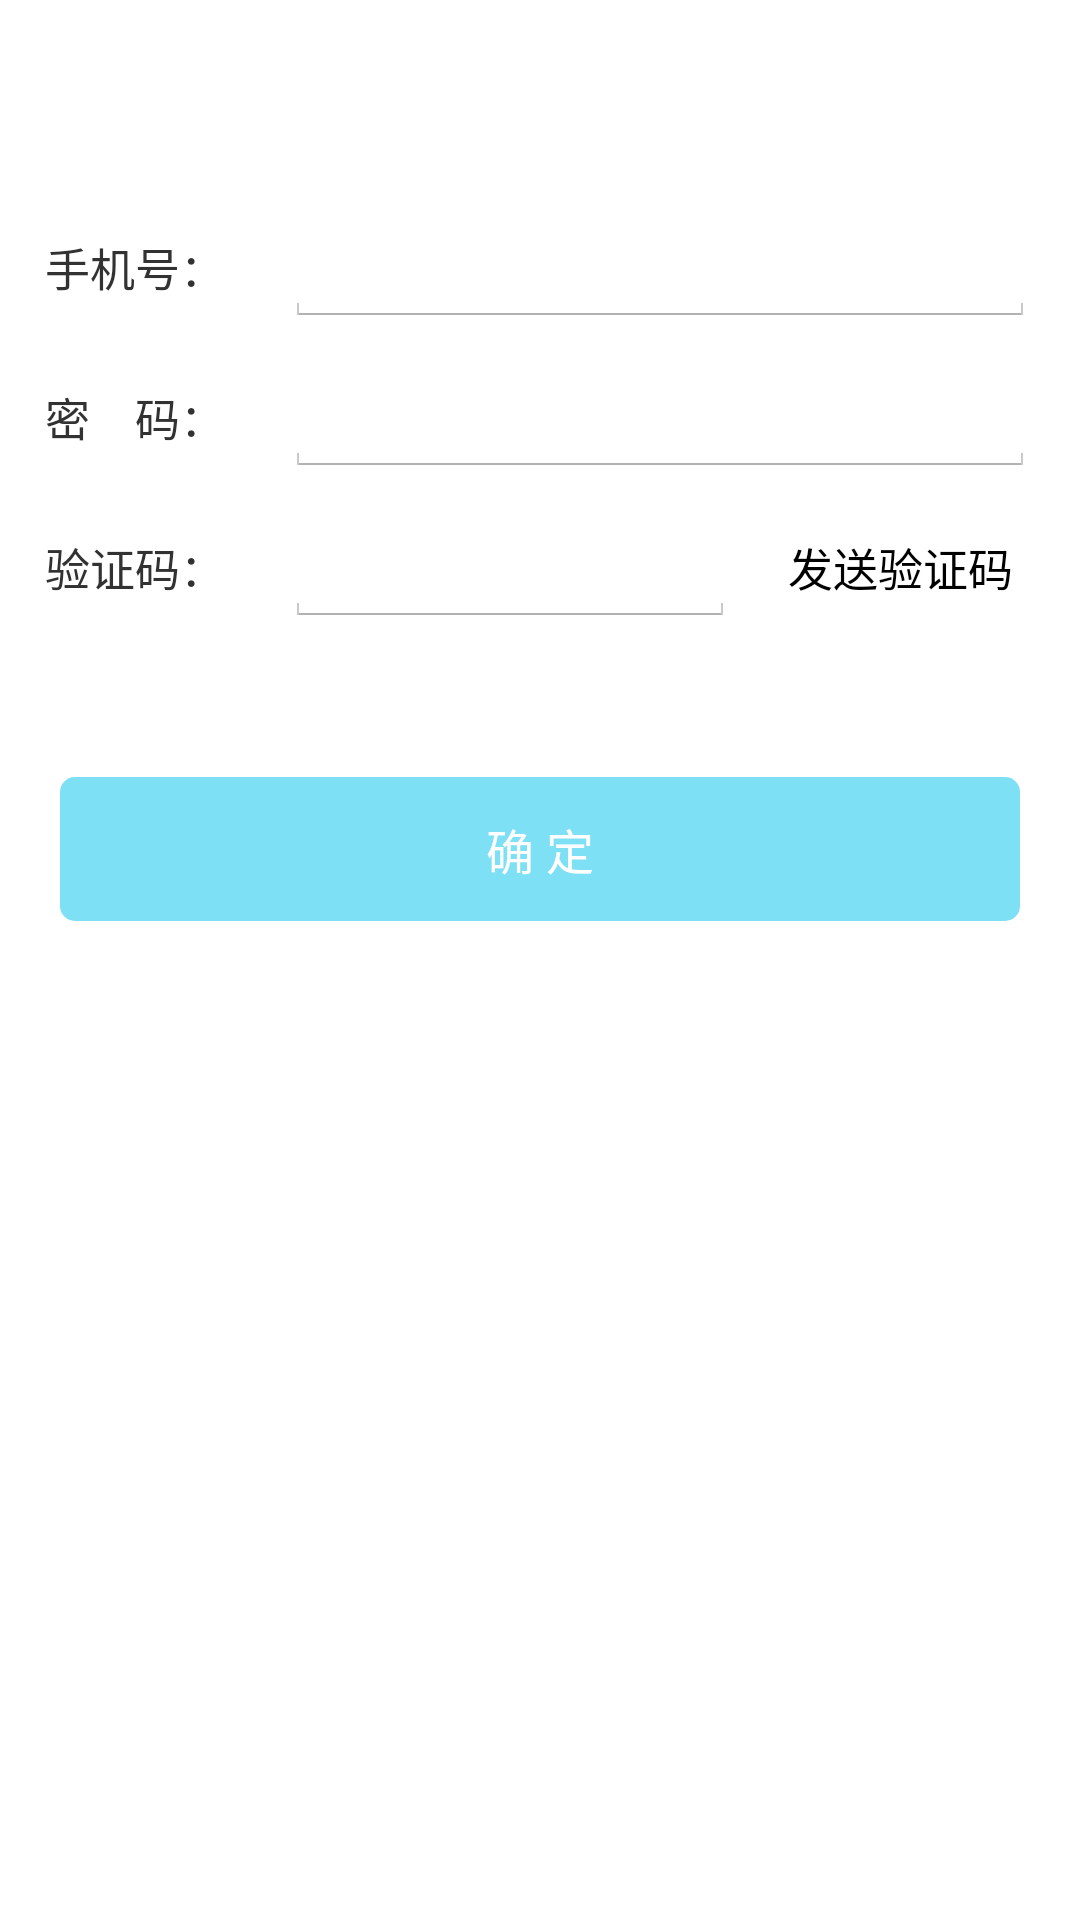

Here is an Android app screen rendered from its layout file. Give the layout XML and the strings, colors and styles it references.
<!-- AndroidManifest.xml: application theme AppTheme -->
<!-- res/layout/activity_register.xml -->
<?xml version="1.0" encoding="utf-8"?>
<LinearLayout xmlns:android="http://schemas.android.com/apk/res/android"
    android:layout_width="match_parent"
    android:layout_height="match_parent"
    android:orientation="vertical" >
	<ImageView
		android:layout_width="110dp"
		android:layout_height="34dp"
		android:layout_marginTop="20dp"
		android:layout_gravity="center_horizontal"
		android:background="@mipmap/pic_huanchong"/>
    <LinearLayout
		android:id="@+id/lLayout1"
        android:layout_width="match_parent"
        android:layout_height="50dp"
        android:layout_marginTop="15sp"
		android:paddingRight="0dp">
		<TextView android:layout_width="80dp"
			android:layout_height="40dp"
			android:layout_marginLeft="15sp"
			android:textSize="15sp"
			android:text="@string/shoujihao"/>
	    <EditText android:id="@+id/zhuce_phonenum"
	        android:layout_width="match_parent"
	        android:layout_height="40dp"
			android:layout_marginRight="15sp"
	        android:maxLength="25"
	        android:singleLine="true"
	        android:inputType="phone"
			/>
    </LinearLayout>

    <LinearLayout 
        android:layout_width="match_parent"
        android:layout_height="50dp"
        >
        <TextView android:layout_width="80dp"
            android:layout_height="40dp"
            android:layout_marginLeft="15sp"
			android:textSize="15sp"
            android:text="@string/mima"/>
        <EditText android:id="@+id/mimaEdit"
            android:layout_width="match_parent"
            android:layout_height="40dp"
			android:layout_marginRight="15sp"
            android:maxLength="25"
            android:singleLine="true"
            android:inputType="textPassword"/>
    </LinearLayout>
    <LinearLayout 
        android:layout_width="match_parent"
        android:layout_height="50dp"
        >
        <TextView android:layout_width="80dp"
            android:layout_height="40dp"
            android:layout_marginLeft="15sp"
			android:textSize="15sp"
            android:text="@string/yanzheng_word"/>
	    <EditText android:id="@+id/zhuce_yan"
	        android:layout_width="150dp"
	        android:layout_height="40dp"
	        android:maxLength="25"
	        android:singleLine="true"
	        android:inputType="number"/>

		<Button android:id="@+id/get_yanzhengma"
            android:layout_width="110dp"
            android:layout_height="40dp"
            android:paddingLeft="8dp"
            android:paddingRight="8dp"
			android:textSize="15sp"
            android:background="@drawable/btn_yanm_sel"
            android:text="@string/get_yanzhen"
            android:textColor="@color/colorBlue"/>
	</LinearLayout>
	<Button android:id="@+id/nextZhuce"
		android:layout_width="match_parent"
		android:layout_height="wrap_content"
		android:layout_marginLeft="20dp"
		android:layout_marginRight="20dp"
		android:layout_marginTop="40dp"
		android:gravity="center"
		android:text="@string/next_zhuce"
		android:textColor="@android:color/white"
		android:textSize="16sp"
		android:background="@drawable/btn_background_circle"/>

</LinearLayout>
<!-- resources referenced by this layout -->
<resources>
  <!-- drawable btn_background_circle (drawable) -->
  <?xml version="1.0" encoding="utf-8"?>
  <selector xmlns:android="http://schemas.android.com/apk/res/android" >
      
      <item android:state_pressed="true">
          <shape >
              <corners android:radius="5dp"/>
  		    <solid android:color="#b9b2b2"></solid>
  		</shape>
      </item>
  
      <item >
          <shape >
              <corners android:radius="5dp"/>
  		    <solid android:color="#FF7DE0F4"></solid>
  		</shape>
      </item>
  
  </selector>
  <string name="get_yanzhen">发送验证码</string>
  <string name="mima">密　码：</string>
  <string name="next_zhuce">确 定</string>
  <string name="shoujihao">手机号：</string>
  <string name="yanzheng_word">验证码：</string>
  <style name="AppTheme" parent="AppBaseTheme">
  
  
      </style>
  <style name="AppBaseTheme" parent="android:Theme.Holo.Light.DarkActionBar">
          
          <item name="android:homeAsUpIndicator">@mipmap/home_as_up</item>
          <item name="android:actionBarStyle">@style/MyActionBarStyle</item>
      </style>
  <style name="MyActionBarStyle" parent="@android:style/Widget.Holo.Light.ActionBar">
          
          <item name="android:background">@android:color/white</item>
  
      </style>
</resources>
